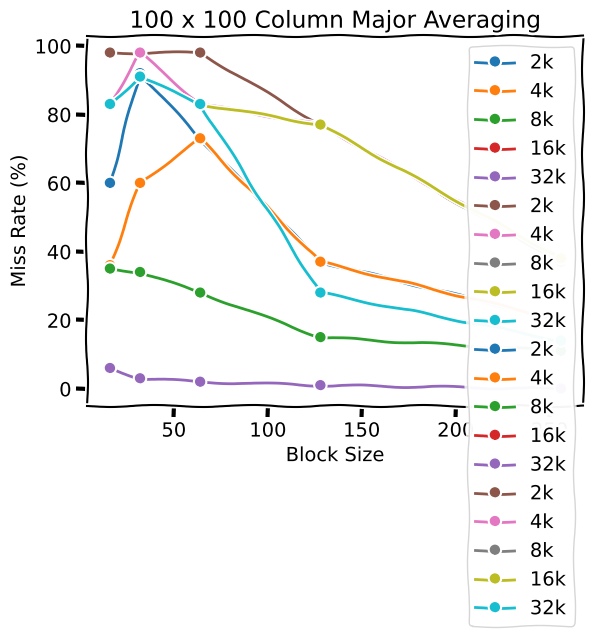

Write Python code to recreate this figure.
import matplotlib.pyplot as plt
import numpy as np
import pandas as pd

plt.xkcd()

blockSize = [16, 32, 64, 128, 256]

missRatesRow50 = {"2k": [6,3,2,1,0],
                  "4k": [6,3,2,1,0],
                  "8k": [6,3,2,1,0],
                  "16k": [6,3,2,1,0],
                  "32k": [6,3,2,1,0]
                  }

missRatesRow100 = {"2k": [6,3,2,1,0],
                  "4k": [6,3,2,1,0],
                  "8k": [6,3,2,1,0],
                  "16k": [6,3,2,1,0],
                  "32k": [6,3,2,1,0]
                  }

missRatesCol50 = {"2k": [60,92,73,37,20],
                  "4k": [36,60,73,37,20],
                  "8k": [35,34,28,15,11],
                  "16k": [6,3,2,1,0],
                  "32k": [6,3,2,1,0]
                  }

missRatesCol100 = {"2k": [98,98,98,77,37],
                   "4k": [83,98,83,77,38],
                   "8k": [83,91,83,77,38],
                   "16k": [83,91,83,77,38],
                   "32k": [83,91,83,28,14]
                   }

plt.plot(blockSize, missRatesRow50["2k"], "o-", label="2k")
plt.plot(blockSize, missRatesRow50["4k"], "o-", label="4k")
plt.plot(blockSize, missRatesRow50["8k"], "o-", label="8k")
plt.plot(blockSize, missRatesRow50["16k"], "o-", label="16k")
plt.plot(blockSize, missRatesRow50["32k"], "o-", label="32k")

plt.title("50 x 50 Row Major Averaging")
plt.xlabel("Block Size")
plt.ylabel("Miss Rate (%)")

plt.legend()

plt.show()

plt.plot(blockSize, missRatesRow100["2k"], "o-", label="2k")
plt.plot(blockSize, missRatesRow100["4k"], "o-", label="4k")
plt.plot(blockSize, missRatesRow100["8k"], "o-", label="8k")
plt.plot(blockSize, missRatesRow100["16k"], "o-", label="16k")
plt.plot(blockSize, missRatesRow100["32k"], "o-", label="32k")

plt.title("100 x 100 Row Major Averaging")
plt.xlabel("Block Size")
plt.ylabel("Miss Rate (%)")

plt.legend()

plt.show()

plt.plot(blockSize, missRatesCol50["2k"], "o-", label="2k")
plt.plot(blockSize, missRatesCol50["4k"], "o-", label="4k")
plt.plot(blockSize, missRatesCol50["8k"], "o-", label="8k")
plt.plot(blockSize, missRatesCol50["16k"], "o-", label="16k")
plt.plot(blockSize, missRatesCol50["32k"], "o-", label="32k")

plt.title("50 x 50 Column Major Averaging")
plt.xlabel("Block Size")
plt.ylabel("Miss Rate (%)")

plt.legend()

plt.show()

plt.plot(blockSize, missRatesCol100["2k"], "o-", label="2k")
plt.plot(blockSize, missRatesCol100["4k"], "o-", label="4k")
plt.plot(blockSize, missRatesCol100["8k"], "o-", label="8k")
plt.plot(blockSize, missRatesCol100["16k"], "o-", label="16k")
plt.plot(blockSize, missRatesCol100["32k"], "o-", label="32k")

plt.title("100 x 100 Column Major Averaging")
plt.xlabel("Block Size")
plt.ylabel("Miss Rate (%)")

plt.legend()

plt.show()

